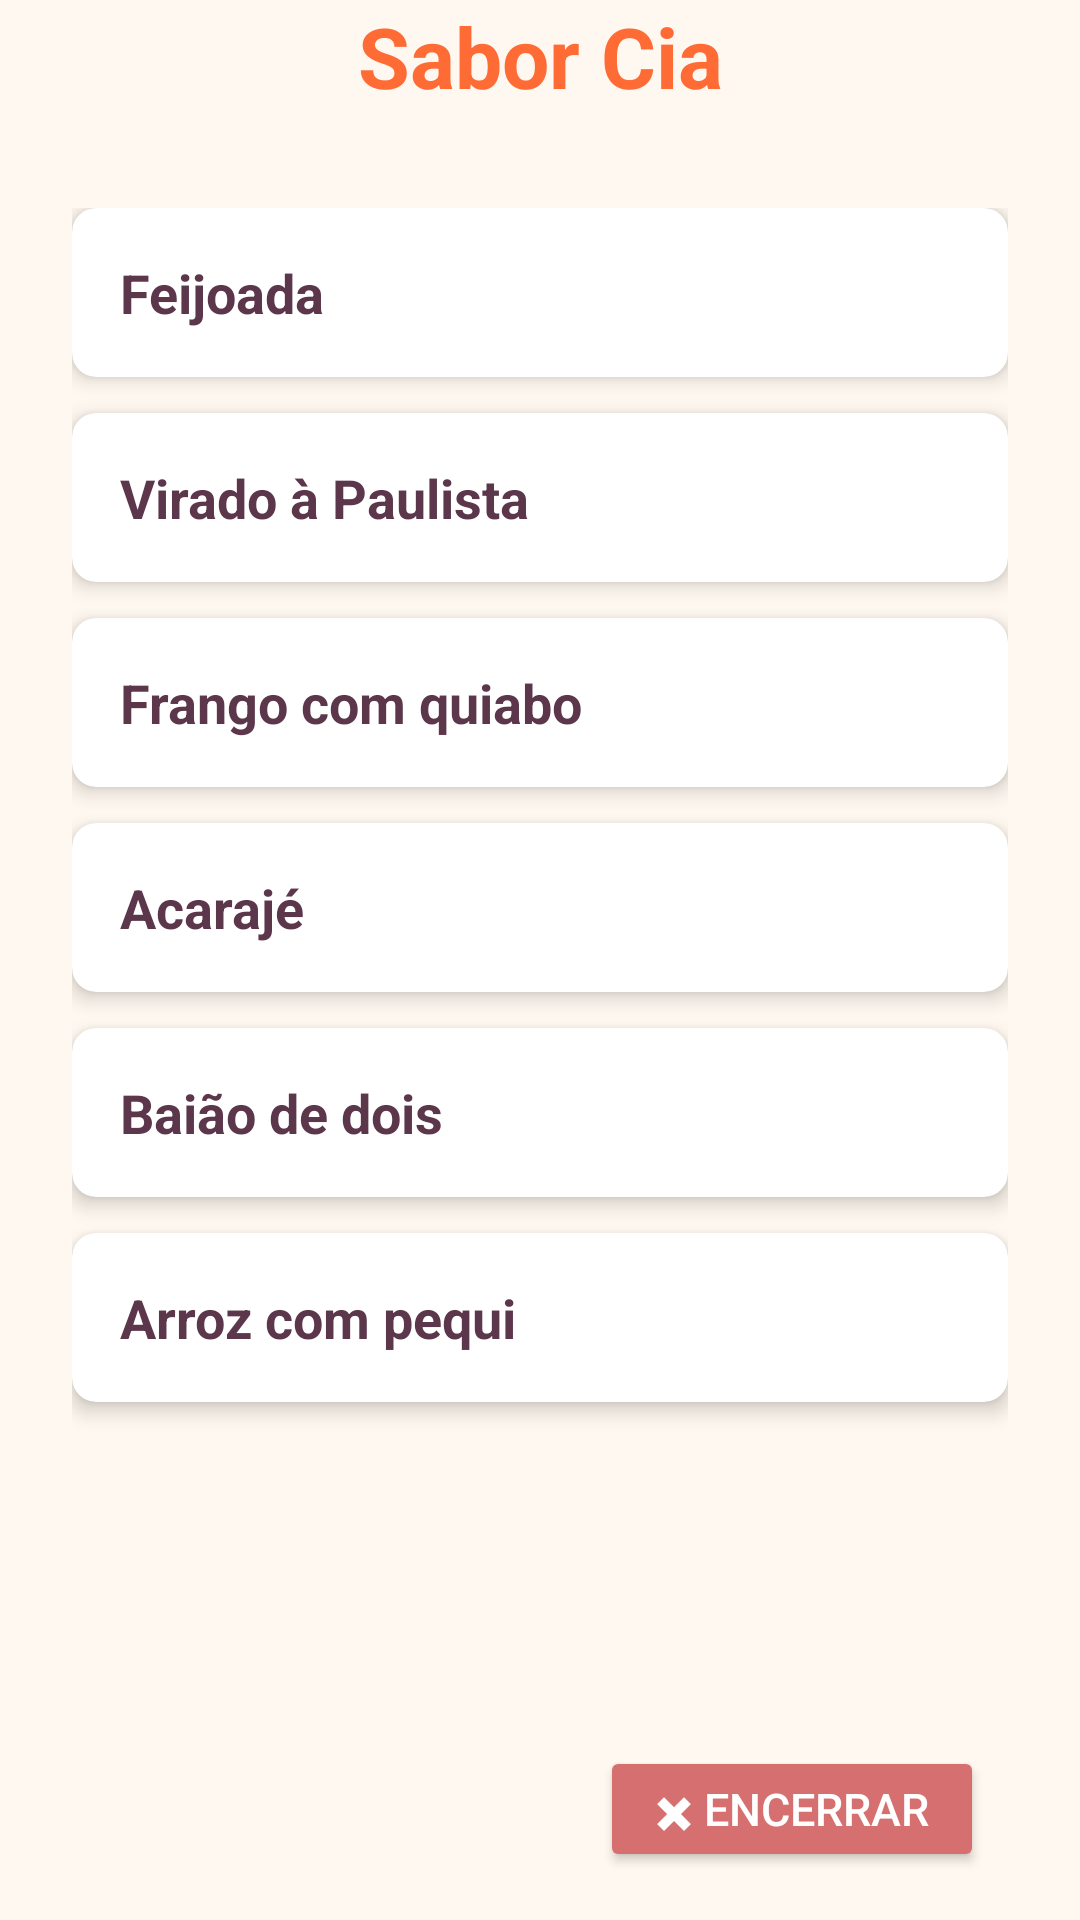

Write the Android layout XML for this screen, with the resource values it uses.
<!-- AndroidManifest.xml: application theme Theme.SaborECia -->
<!-- res/layout/menu.xml -->
<?xml version="1.0" encoding="utf-8"?>
<androidx.constraintlayout.widget.ConstraintLayout xmlns:android="http://schemas.android.com/apk/res/android"
    xmlns:app="http://schemas.android.com/apk/res-auto"
    xmlns:tools="http://schemas.android.com/tools"
    android:layout_width="match_parent"
    android:layout_height="match_parent"
    android:background="#FFF8F0"
    tools:context=".MainActivity">

    
    <TextView
        android:id="@+id/titleText"
        android:layout_width="wrap_content"
        android:layout_height="wrap_content"
        android:layout_marginTop="16dp"
        android:text="Sabor Cia"
        android:textColor="#FF6B35"
        android:textSize="28sp"
        android:textStyle="bold"
        app:layout_constraintEnd_toEndOf="parent"
        app:layout_constraintStart_toStartOf="parent" />

    
    <LinearLayout
        android:layout_width="match_parent"
        android:layout_height="wrap_content"
        android:layout_marginTop="32dp"
        android:layout_marginHorizontal="24dp"
        android:orientation="vertical"
        app:layout_constraintTop_toBottomOf="@+id/titleText">

        
        <androidx.cardview.widget.CardView
            android:layout_width="match_parent"
            android:layout_height="wrap_content"
            android:layout_marginBottom="12dp"
            app:cardBackgroundColor="#FFFFFF"
            app:cardCornerRadius="8dp"
            app:cardElevation="4dp">

            <LinearLayout
                android:layout_width="match_parent"
                android:layout_height="wrap_content"
                android:padding="16dp">

                <TextView
                    android:layout_width="wrap_content"
                    android:layout_height="wrap_content"
                    android:text="Feijoada"
                    android:textColor="#5C374C"
                    android:textSize="18sp"
                    android:textStyle="bold" />
            </LinearLayout>
        </androidx.cardview.widget.CardView>

        
        <androidx.cardview.widget.CardView
            android:layout_width="match_parent"
            android:layout_height="wrap_content"
            android:layout_marginBottom="12dp"
            app:cardBackgroundColor="#FFFFFF"
            app:cardCornerRadius="8dp"
            app:cardElevation="4dp">

            <LinearLayout
                android:layout_width="match_parent"
                android:layout_height="wrap_content"
                android:padding="16dp">

                <TextView
                    android:layout_width="wrap_content"
                    android:layout_height="wrap_content"
                    android:text="Virado à Paulista"
                    android:textColor="#5C374C"
                    android:textSize="18sp"
                    android:textStyle="bold" />
            </LinearLayout>
        </androidx.cardview.widget.CardView>

        
        <androidx.cardview.widget.CardView
            android:layout_width="match_parent"
            android:layout_height="wrap_content"
            android:layout_marginBottom="12dp"
            app:cardBackgroundColor="#FFFFFF"
            app:cardCornerRadius="8dp"
            app:cardElevation="4dp">

            <LinearLayout
                android:layout_width="match_parent"
                android:layout_height="wrap_content"
                android:padding="16dp">

                <TextView
                    android:layout_width="wrap_content"
                    android:layout_height="wrap_content"
                    android:text="Frango com quiabo"
                    android:textColor="#5C374C"
                    android:textSize="18sp"
                    android:textStyle="bold" />
            </LinearLayout>
        </androidx.cardview.widget.CardView>

        
        <androidx.cardview.widget.CardView
            android:layout_width="match_parent"
            android:layout_height="wrap_content"
            android:layout_marginBottom="12dp"
            app:cardBackgroundColor="#FFFFFF"
            app:cardCornerRadius="8dp"
            app:cardElevation="4dp">

            <LinearLayout
                android:layout_width="match_parent"
                android:layout_height="wrap_content"
                android:padding="16dp">

                <TextView
                    android:layout_width="wrap_content"
                    android:layout_height="wrap_content"
                    android:text="Acarajé"
                    android:textColor="#5C374C"
                    android:textSize="18sp"
                    android:textStyle="bold" />
            </LinearLayout>
        </androidx.cardview.widget.CardView>

        
        <androidx.cardview.widget.CardView
            android:layout_width="match_parent"
            android:layout_height="wrap_content"
            android:layout_marginBottom="12dp"
            app:cardBackgroundColor="#FFFFFF"
            app:cardCornerRadius="8dp"
            app:cardElevation="4dp">

            <LinearLayout
                android:layout_width="match_parent"
                android:layout_height="wrap_content"
                android:padding="16dp">

                <TextView
                    android:layout_width="wrap_content"
                    android:layout_height="wrap_content"
                    android:text="Baião de dois"
                    android:textColor="#5C374C"
                    android:textSize="18sp"
                    android:textStyle="bold" />
            </LinearLayout>
        </androidx.cardview.widget.CardView>

        
        <androidx.cardview.widget.CardView
            android:layout_width="match_parent"
            android:layout_height="wrap_content"
            android:layout_marginBottom="24dp"
            app:cardBackgroundColor="#FFFFFF"
            app:cardCornerRadius="8dp"
            app:cardElevation="4dp">

            <LinearLayout
                android:layout_width="match_parent"
                android:layout_height="wrap_content"
                android:padding="16dp">

                <TextView
                    android:layout_width="wrap_content"
                    android:layout_height="wrap_content"
                    android:text="Arroz com pequi"
                    android:textColor="#5C374C"
                    android:textSize="18sp"
                    android:textStyle="bold" />
            </LinearLayout>
        </androidx.cardview.widget.CardView>
    </LinearLayout>

    
    <Button
        android:id="@+id/closeButton"
        android:layout_width="128dp"
        android:layout_height="42dp"
        android:layout_marginEnd="32dp"
        android:layout_marginBottom="16dp"
        android:backgroundTint="#D66F6F"
        android:text="✖ Encerrar"
        android:textColor="#FFFFFF"
        android:textSize="15sp"
        app:layout_constraintBottom_toBottomOf="parent"
        app:layout_constraintEnd_toEndOf="parent" />

</androidx.constraintlayout.widget.ConstraintLayout>
<!-- resources referenced by this layout -->
<resources>
  <style name="Theme.SaborECia" parent="Base.Theme.SaborECia" />
  <style name="Base.Theme.SaborECia" parent="Theme.Material3.DayNight.NoActionBar">
          
          
      </style>
</resources>
